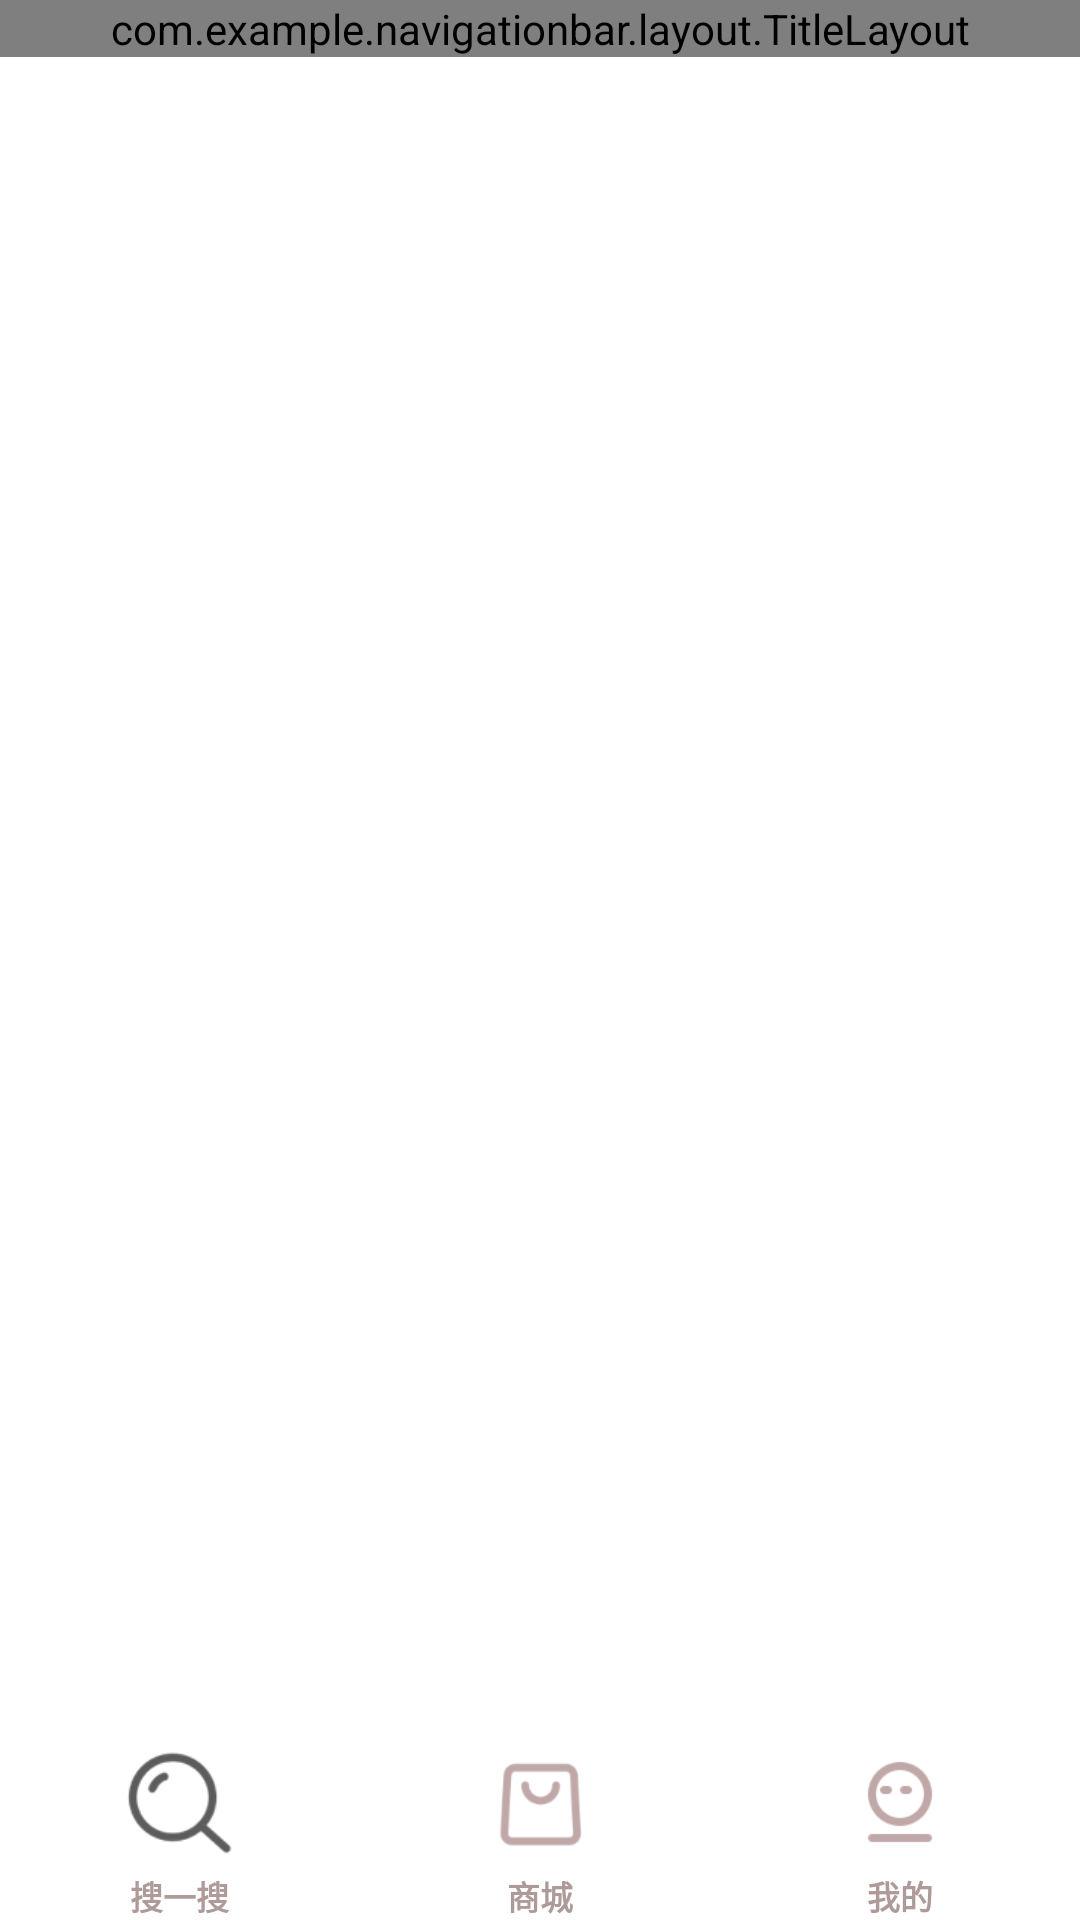

Produce the Android XML layout that renders to this screen, including the resource entries it uses.
<!-- AndroidManifest.xml: application theme AppTheme -->
<!-- res/layout/activity_main.xml -->
<?xml version="1.0" encoding="utf-8"?>

<LinearLayout xmlns:android="http://schemas.android.com/apk/res/android"
    xmlns:tools="http://schemas.android.com/tools"
    android:layout_width="match_parent"
    android:layout_height="match_parent"
    android:orientation="vertical"
    android:fitsSystemWindows="true"
    >
    






    <com.example.navigationbar.layout.TitleLayout
        android:layout_width="match_parent"
        android:layout_height="wrap_content"
        android:background="@color/colorsearch">
    </com.example.navigationbar.layout.TitleLayout>
<androidx.viewpager.widget.ViewPager
    android:id="@+id/vp_content"
    android:layout_width="match_parent"
    android:background="#ffffff"
    android:layout_height="0dp"
    android:layout_weight="1"
    >
</androidx.viewpager.widget.ViewPager>

<include layout="@layout/activity_bottom" />
</LinearLayout>
<!-- res/layout/activity_top.xml (included above) -->
<?xml version="1.0" encoding="utf-8"?>

<RelativeLayout xmlns:android="http://schemas.android.com/apk/res/android"
    xmlns:tools="http://schemas.android.com/tools"
    android:layout_width="match_parent"
    android:layout_height="55dp"
    android:background="#FFF"
    >
<TextView
    android:layout_width="wrap_content"
    android:layout_height="wrap_content"
    android:layout_centerInParent="true"
    android:text="@string/name"
    android:textSize="20dp"
    android:textColor="#AF9A9A"
    />
</RelativeLayout>
<!-- res/layout/activity_bottom.xml (included above) -->
<?xml version="1.0" encoding="utf-8"?>

<LinearLayout xmlns:android="http://schemas.android.com/apk/res/android"
    xmlns:tools="http://schemas.android.com/tools"
    android:layout_width="match_parent"
    android:layout_height="wrap_content"
    android:background="#FFF">

    <LinearLayout
        android:id="@+id/ll_search"
        android:layout_width="0dp"
        android:layout_height="wrap_content"
        android:layout_weight="1"
        android:gravity="center"
        android:orientation="vertical"


        >

        <ImageView
            android:id="@+id/iv_search"
            android:layout_width="100dp"
            android:layout_height="40dp"
            android:scaleType="centerInside"
            android:src="@drawable/icon_tab_search"

          ></ImageView>

        <TextView
            android:id="@+id/tv_search"
            android:layout_width="wrap_content"
            android:layout_height="wrap_content"
            android:layout_marginTop="3dp"
            android:text="@string/search"
            android:textColor="#AF9A9A"
            android:textSize="11dp"
            android:textStyle="bold"
            ></TextView>
    </LinearLayout>

    <LinearLayout
        android:id="@+id/ll_shoppingmall"
        android:layout_width="0dp"
        android:layout_height="wrap_content"
        android:layout_weight="1"
        android:gravity="center"
        android:orientation="vertical">

        <ImageView
            android:id="@+id/iv_shoppingmall"
            android:layout_width="100dp"
            android:layout_height="40dp"
            android:scaleType="centerInside"
            android:src="@drawable/icon_tab_app_store"></ImageView>

        <TextView
            android:id="@+id/tv_shoppingmall"
            android:layout_width="wrap_content"
            android:layout_height="wrap_content"
            android:layout_marginTop="3dp"

            android:text="@string/shoppingmall"
            android:textColor="#AF9A9A"
            android:textSize="11dp"
            android:textStyle="bold"></TextView>
    </LinearLayout>

    <LinearLayout
        android:id="@+id/ll_my"
        android:layout_width="0dp"
        android:layout_height="wrap_content"
        android:layout_weight="1"
        android:gravity="center"
        android:orientation="vertical">

        <ImageView
            android:id="@+id/iv_my"
            android:layout_width="100dp"
            android:layout_height="40dp"
            android:scaleType="centerInside"
            android:src="@drawable/icon_tab_person"></ImageView>

        <TextView
            android:id="@+id/tv_my"
            android:layout_width="wrap_content"
            android:layout_height="wrap_content"
            android:layout_marginTop="3dp"
            android:text="@string/my"
            android:textColor="#AF9A9A"
            android:textSize="11dp"
            android:textStyle="bold"></TextView>
    </LinearLayout>
</LinearLayout>
<!-- resources referenced by this layout -->
<resources>
  <color name="colorsearch">#FA1F40</color>
  <!-- drawable icon_tab_app_store: png bitmap (drawable, 3803 bytes) -->
  <!-- drawable icon_tab_person: png bitmap (drawable, 621 bytes) -->
  <!-- drawable icon_tab_search: png bitmap (drawable, 1324 bytes) -->
  <string name="my">我的</string>
  <string name="name">微信</string>
  <string name="search">搜一搜</string>
  <string name="shoppingmall">商城</string>
  <style name="AppTheme" parent="Theme.AppCompat.Light.DarkActionBar">
          
          <item name="colorPrimary">@color/colorPrimary</item>
          <item name="colorPrimaryDark">@color/colorPrimaryDark</item>
          <item name="colorAccent">@color/colorAccent</item>
  
          <item name="windowNoTitle">true</item>
      </style>
  <color name="colorPrimary">#008577</color>
  <color name="colorPrimaryDark">#00574B</color>
  <color name="colorAccent">#D81B60</color>
</resources>
